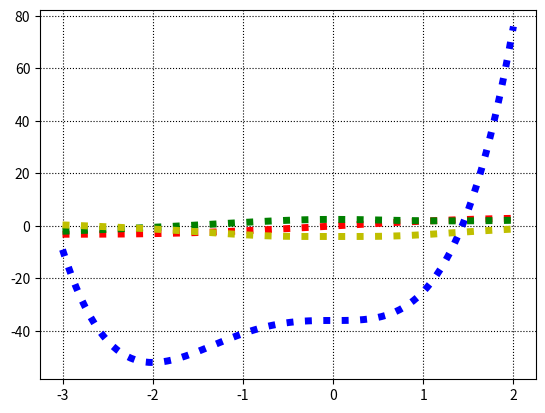

Here is the Python script that generated this plot:
import numpy as np
import matplotlib.pyplot as plt

x = np.linspace(-3,2,100)

y = 3*x**4+8*x**3-6*6
y1 = x + np.sin(x)
y2 = (x**3+5)/(x**2+2)
y3 = np.log(x**4+1)-4


plt.plot(x,y, 'b:',linewidth=5)
plt.plot(x,y1,'r:',linewidth=5)
plt.plot(x,y2,'g:',linewidth=5)
plt.plot(x,y3,'y:',linewidth=5)
plt.grid(color='black',linestyle=':')
plt.show()